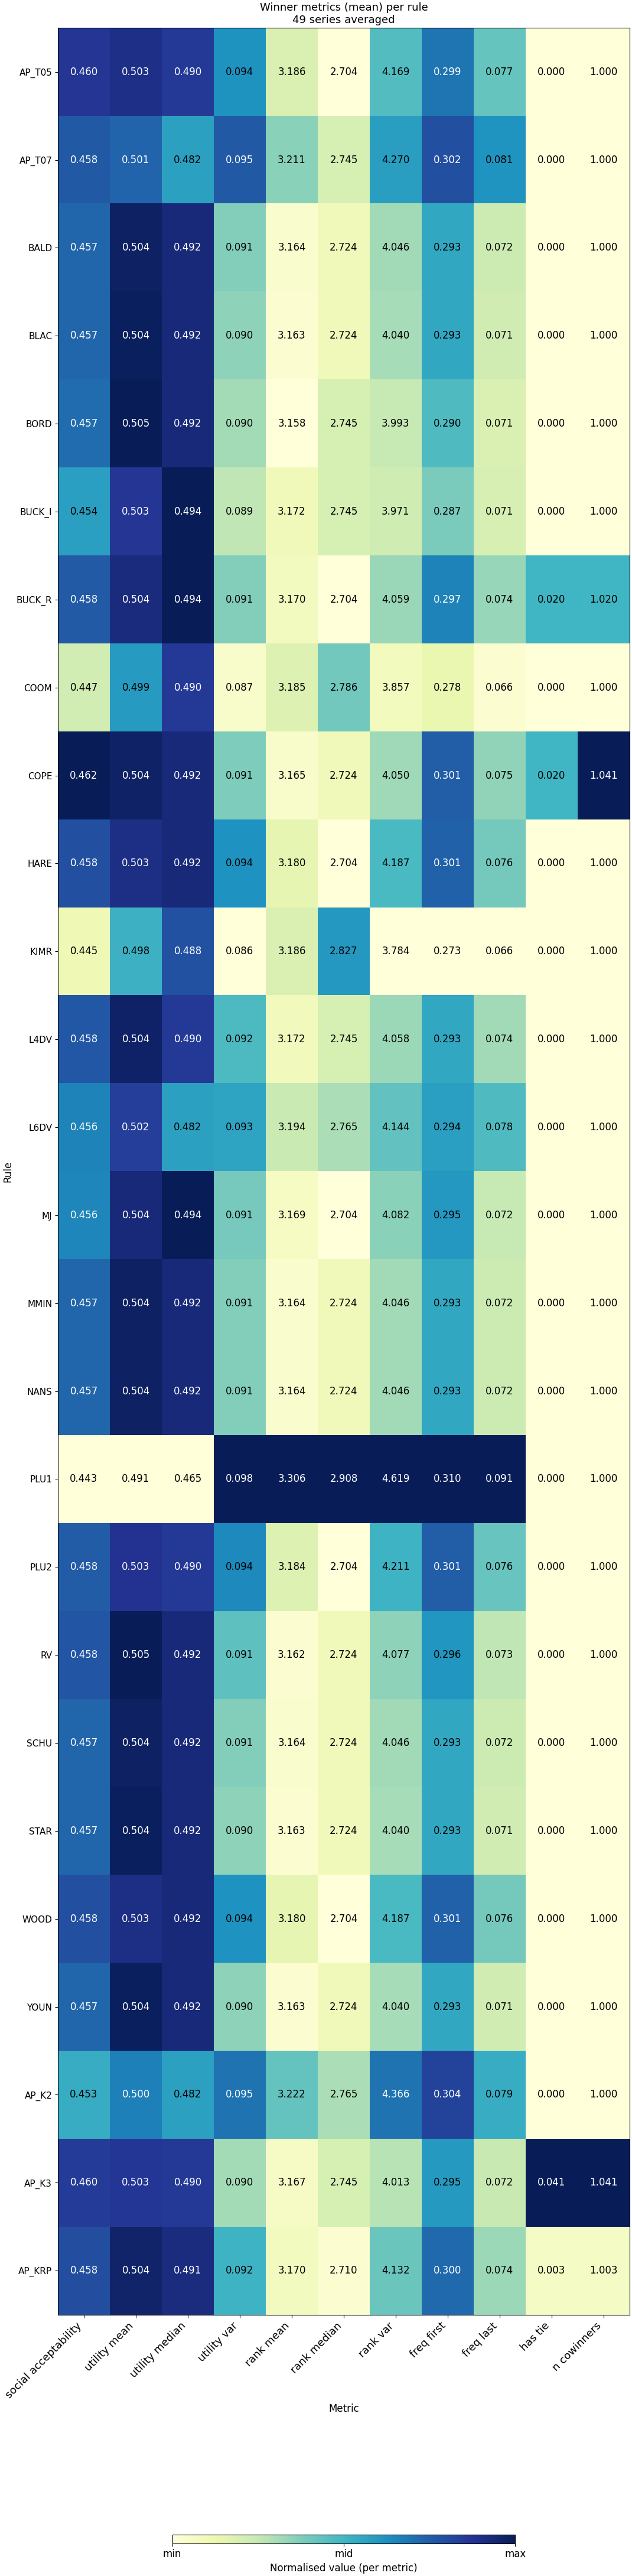

The data file committed next to this chart (first rows):
rule, social_acceptability_mean, utility_mean_mean, utility_median_mean, utility_var_mean, rank_mean_mean, rank_median_mean, rank_var_mean, freq_first_mean, freq_last_mean, has_tie_mean, n_cowinners_mean
AP_T05, 0.4599, 0.5032, 0.4898, 0.09355, 3.186, 2.704, 4.169, 0.2987, 0.07653, 0.0, 1.0
AP_T07, 0.4579, 0.501, 0.4816, 0.09533, 3.211, 2.745, 4.27, 0.3024, 0.08129, 0.0, 1.0
BALD, 0.4572, 0.5043, 0.4918, 0.09057, 3.164, 2.724, 4.046, 0.2933, 0.07173, 0.0, 1.0
BLAC, 0.4572, 0.5044, 0.4918, 0.09035, 3.163, 2.724, 4.04, 0.2933, 0.07139, 0.0, 1.0
BORD, 0.4569, 0.5046, 0.4918, 0.08987, 3.158, 2.745, 3.993, 0.2903, 0.07061, 0.0, 1.0
BUCK_I, 0.4542, 0.5028, 0.4939, 0.08928, 3.172, 2.745, 3.971, 0.2872, 0.07084, 0.0, 1.0
BUCK_R, 0.4578, 0.5035, 0.4939, 0.09055, 3.17, 2.704, 4.059, 0.2975, 0.07433, 0.02041, 1.02
COOM, 0.4472, 0.4992, 0.4898, 0.08668, 3.185, 2.786, 3.857, 0.2778, 0.06649, 0.0, 1.0
COPE, 0.4624, 0.5042, 0.4918, 0.09066, 3.165, 2.724, 4.05, 0.3009, 0.0746, 0.02041, 1.041
HARE, 0.4584, 0.5033, 0.4918, 0.09358, 3.18, 2.704, 4.187, 0.3006, 0.07584, 0.0, 1.0
KIMR, 0.4453, 0.4981, 0.4878, 0.08612, 3.186, 2.827, 3.784, 0.2727, 0.06587, 0.0, 1.0
L4DV, 0.4579, 0.5041, 0.4898, 0.09184, 3.172, 2.745, 4.058, 0.2934, 0.07378, 0.0, 1.0
L6DV, 0.4558, 0.5025, 0.4816, 0.09287, 3.194, 2.765, 4.144, 0.2944, 0.07771, 0.0, 1.0
MJ, 0.4557, 0.5036, 0.4939, 0.09085, 3.169, 2.704, 4.082, 0.2952, 0.07214, 0.0, 1.0
MMIN, 0.4572, 0.5043, 0.4918, 0.09057, 3.164, 2.724, 4.046, 0.2933, 0.07173, 0.0, 1.0
NANS, 0.4572, 0.5043, 0.4918, 0.09057, 3.164, 2.724, 4.046, 0.2933, 0.07173, 0.0, 1.0
PLU1, 0.4431, 0.4912, 0.4653, 0.09819, 3.306, 2.908, 4.619, 0.3103, 0.09104, 0.0, 1.0
PLU2, 0.4577, 0.503, 0.4898, 0.09387, 3.184, 2.704, 4.211, 0.3009, 0.0764, 0.0, 1.0
RV, 0.4581, 0.5046, 0.4918, 0.09142, 3.162, 2.724, 4.077, 0.2956, 0.07253, 0.0, 1.0
SCHU, 0.4572, 0.5043, 0.4918, 0.09057, 3.164, 2.724, 4.046, 0.2933, 0.07173, 0.0, 1.0
STAR, 0.4572, 0.5044, 0.4918, 0.09035, 3.163, 2.724, 4.04, 0.2933, 0.07139, 0.0, 1.0
WOOD, 0.4584, 0.5033, 0.4918, 0.09358, 3.18, 2.704, 4.187, 0.3006, 0.07584, 0.0, 1.0
YOUN, 0.4572, 0.5044, 0.4918, 0.09035, 3.163, 2.724, 4.04, 0.2933, 0.07139, 0.0, 1.0
AP_K2, 0.4534, 0.5001, 0.4816, 0.09454, 3.222, 2.765, 4.366, 0.3038, 0.07928, 0.0, 1.0
AP_K3, 0.4596, 0.5028, 0.4898, 0.08987, 3.167, 2.745, 4.013, 0.2952, 0.07202, 0.04082, 1.041
AP_KRP, 0.4585, 0.504, 0.4915, 0.09226, 3.17, 2.71, 4.132, 0.2998, 0.07409, 0.002653, 1.003
